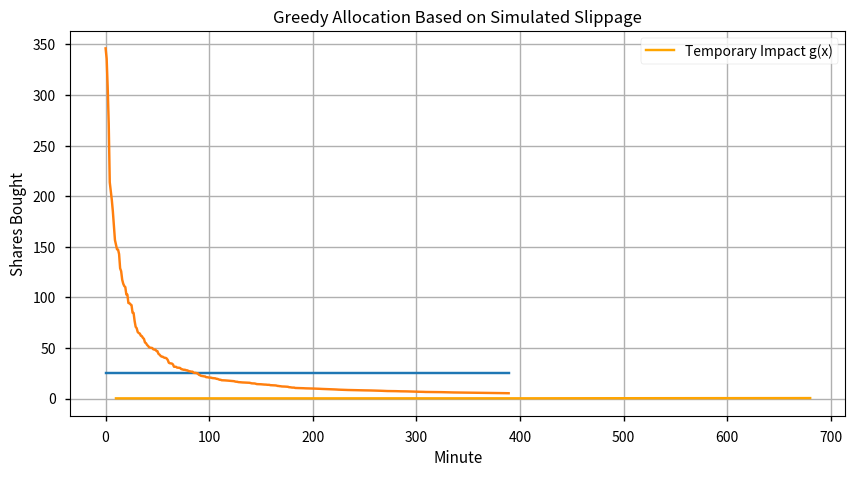

Reproduce this figure in Python.
import pandas as pd
import numpy as np
import matplotlib.pyplot as plt
import os

plt.style.use('seaborn-v0_8-notebook')

def compute_slippage(ask_prices, ask_sizes, x, bid_price, ask_price):
    cumulative_size = 0
    cost = 0
    for px, sz in zip(ask_prices, ask_sizes):
        if cumulative_size + sz <= x:
            cost += px * sz
            cumulative_size += sz
        else:
            remaining = x - cumulative_size
            cost += px * remaining
            cumulative_size += remaining
            break
    if cumulative_size < x:
        return np.nan  # not enough liquidity
    avg_price = cost / x
    mid_price = (bid_price + ask_price) / 2
    return avg_price - mid_price

# Sample from CRWV
ask_px = [55.4, 55.46, 55.47, 55.5, 55.93, 56.0, 56.24, 56.45, 56.66, 56.7]
ask_sz = [199, 10, 100, 100, 50, 200, 3, 5, 4, 10]
bid_px = [55.1, 55.06, 55.03, 55.00, 54.98, 54.80, 54.78, 54.66, 54.57, 54.55]

buy_sizes = np.arange(10, 700, 10)
slippage_values = [compute_slippage(ask_px, ask_sz, x, bid_px[0], ask_px[0]) for x in buy_sizes]

plt.figure(figsize=(10,5))
plt.plot(buy_sizes, slippage_values, label="Temporary Impact g(x)", color="orange")
plt.xlabel("Buy Size x")
plt.ylabel("Slippage ($)")
plt.title("Temporary Impact Function g(x)")
plt.grid(True)
plt.legend()
plt.show()

S = 10000
N = 390
allocation_equal = np.full(N, S // N)

plt.plot(allocation_equal)
plt.title("Equal Allocation Strategy")
plt.xlabel("Minute")
plt.ylabel("Shares Bought")
plt.grid(True)
plt.show()

# Simulated slippage (lower is better)
np.random.seed(42)
simulated_slippage = np.sort(np.random.rand(N))
inverse_slip = 1 / (simulated_slippage + 0.01)
allocation_greedy = (inverse_slip / inverse_slip.sum()) * S

plt.plot(allocation_greedy)
plt.title("Greedy Allocation Based on Simulated Slippage")
plt.xlabel("Minute")
plt.ylabel("Shares Bought")
plt.grid(True)
plt.show()